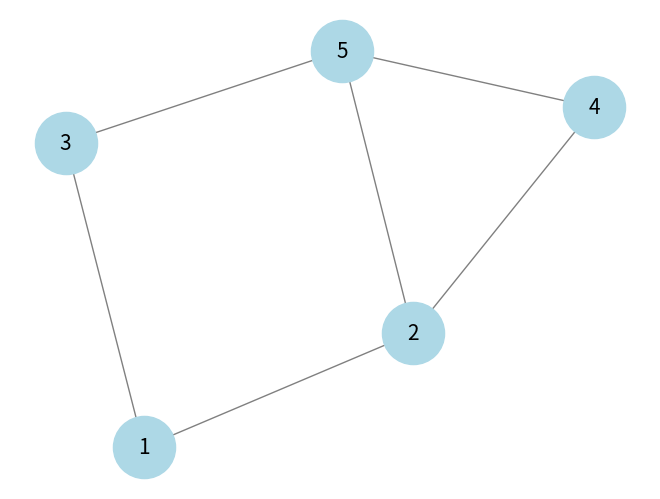

Here is the Python script that generated this plot:
# Обход в глубину (Depth-First Search, DFS) — это один из основных
# алгоритмов для обхода или поиска элементов в графе или дереве.
# Этот алгоритм начинает свою работу с корневого узла (или с любого
# другого указанного узла) и продвигается вглубь графа, насколько это
# возможно, на каждом шаге переходя от текущей вершины к одной из еще
# не посещенных соседних вершин, пока это возможно.
#
# Когда алгоритм достигает вершины, у которой нет не посещенных
# соседних узлов, он отступает (делает шаг назад) к предыдущей в
# ершине и повторяет процесс, пока не будут исследованы все возможные
# пути от исходной точки. Если остаются не посещенные вершины, алгоритм
# выбирает одну из них и повторяет процесс.
#
#
# Выделение связной компоненты (connected component, vertex component)
# Компонента вершины (или связная компонента): Это подмножество графа,
# в котором любые две вершины соединены путем (последовательностью
# рёбер). Связная компонента представляет собой максимальный
# связный подграф в ненаправленном графе, то есть подграф, который
# нельзя расширить, добавив еще одну вершину из остальной части графа
# и сохраняя связность. В контексте направленных графов, аналогичные
# понятия - это сильно связная и слабо связная компоненты.
import networkx as nx
import matplotlib.pyplot as plt


def dfs(graph, vertex, visited=None):
    """
    Выполняет обход в глубину (DFS) для графа.

    Args:
    graph: Словарь, представляющий граф (ключи - вершины, значения -
        множества смежных вершин).
    vertex: Начальная вершина для DFS.
    visited: Множество посещенных вершин.

    Returns:
    Множество посещенных вершин.
    """
    # Если множество посещенных вершин не задано, создаем пустое множество
    if visited is None:
        visited = set()
    # Добавляем текущую вершину в множество посещенных
    visited.add(vertex)
    # Перебираем всех соседей текущей вершины
    for neighbour in graph[vertex]:
        # Если соседняя вершина еще не посещена, рекурсивно вызываем
        # функцию dfs для нее
        if neighbour not in visited:
            dfs(graph, neighbour, visited)
    # Возвращаем множество посещенных вершин
    return visited


def count_connected_components(graph):
    """
    Подсчитывает количество связных компонент в графе.

    Args:
    graph: Словарь, представляющий граф.

    Returns:
    Количество связных компонент в графе.
    """
    # Инициализация множества для отслеживания посещенных вершин
    visited = set()
    # Счетчик количества связных компонент
    num_components = 0
    # Перебор всех вершин графа с целью запуска dfs в каждой из них
    for vertex in graph:
        # Если текущая вершина еще не была посещена
        if vertex not in visited:
            dfs(graph, vertex, visited)
            # Увеличиваем счетчик связных компонент, так как нашли новую компоненту
            num_components += 1
    # Возвращаем общее количество связных компонент
    return num_components


def draw_graph(graph):
    """
    Отображает граф с использованием библиотеки NetworkX.

    Args:
    graph: Словарь, представляющий граф.
    """
    # Создание экземпляра графа NetworkX
    G = nx.Graph()
    # Добавление узлов и ребер в граф
    # Перебор всех вершин и их соседей в предоставленном словаре графа
    for vertex, neighbors in graph.items():
        # Добавление вершины в граф
        G.add_node(vertex)
        # Добавление ребра между текущей вершиной и каждым из ее соседей
        for neighbor in neighbors:
            G.add_edge(vertex, neighbor)
    # Вывод списка узлов и ребер графа
    print(G.nodes)
    print(G.edges)
    # Визуализация графа с помощью NetworkX
    nx.draw(
        G,  # Граф, который необходимо отобразить
        with_labels=True,  # Включение отображения меток (названий) узлов
        node_color='lightblue',  # Цвет узлов
        edge_color='gray',  # Цвет ребер
        node_size=2000,  # Размер узлов
        font_size=15  # Размер шрифта меток узлов
    )
    # Отображение визуализации графа
    plt.show()


def main():
    graph = {'1': {'2', '3'},
             '2': {'1', '4', '5'},
             '3': {'1'},
             '4': {'2'},
             '5': {'3', '4', '2'}}

    draw_graph(graph)
    print("dfs from node 1:", dfs(graph, "1"))
    print("num of components:", count_connected_components(graph))


if __name__ == "__main__":
    main()
